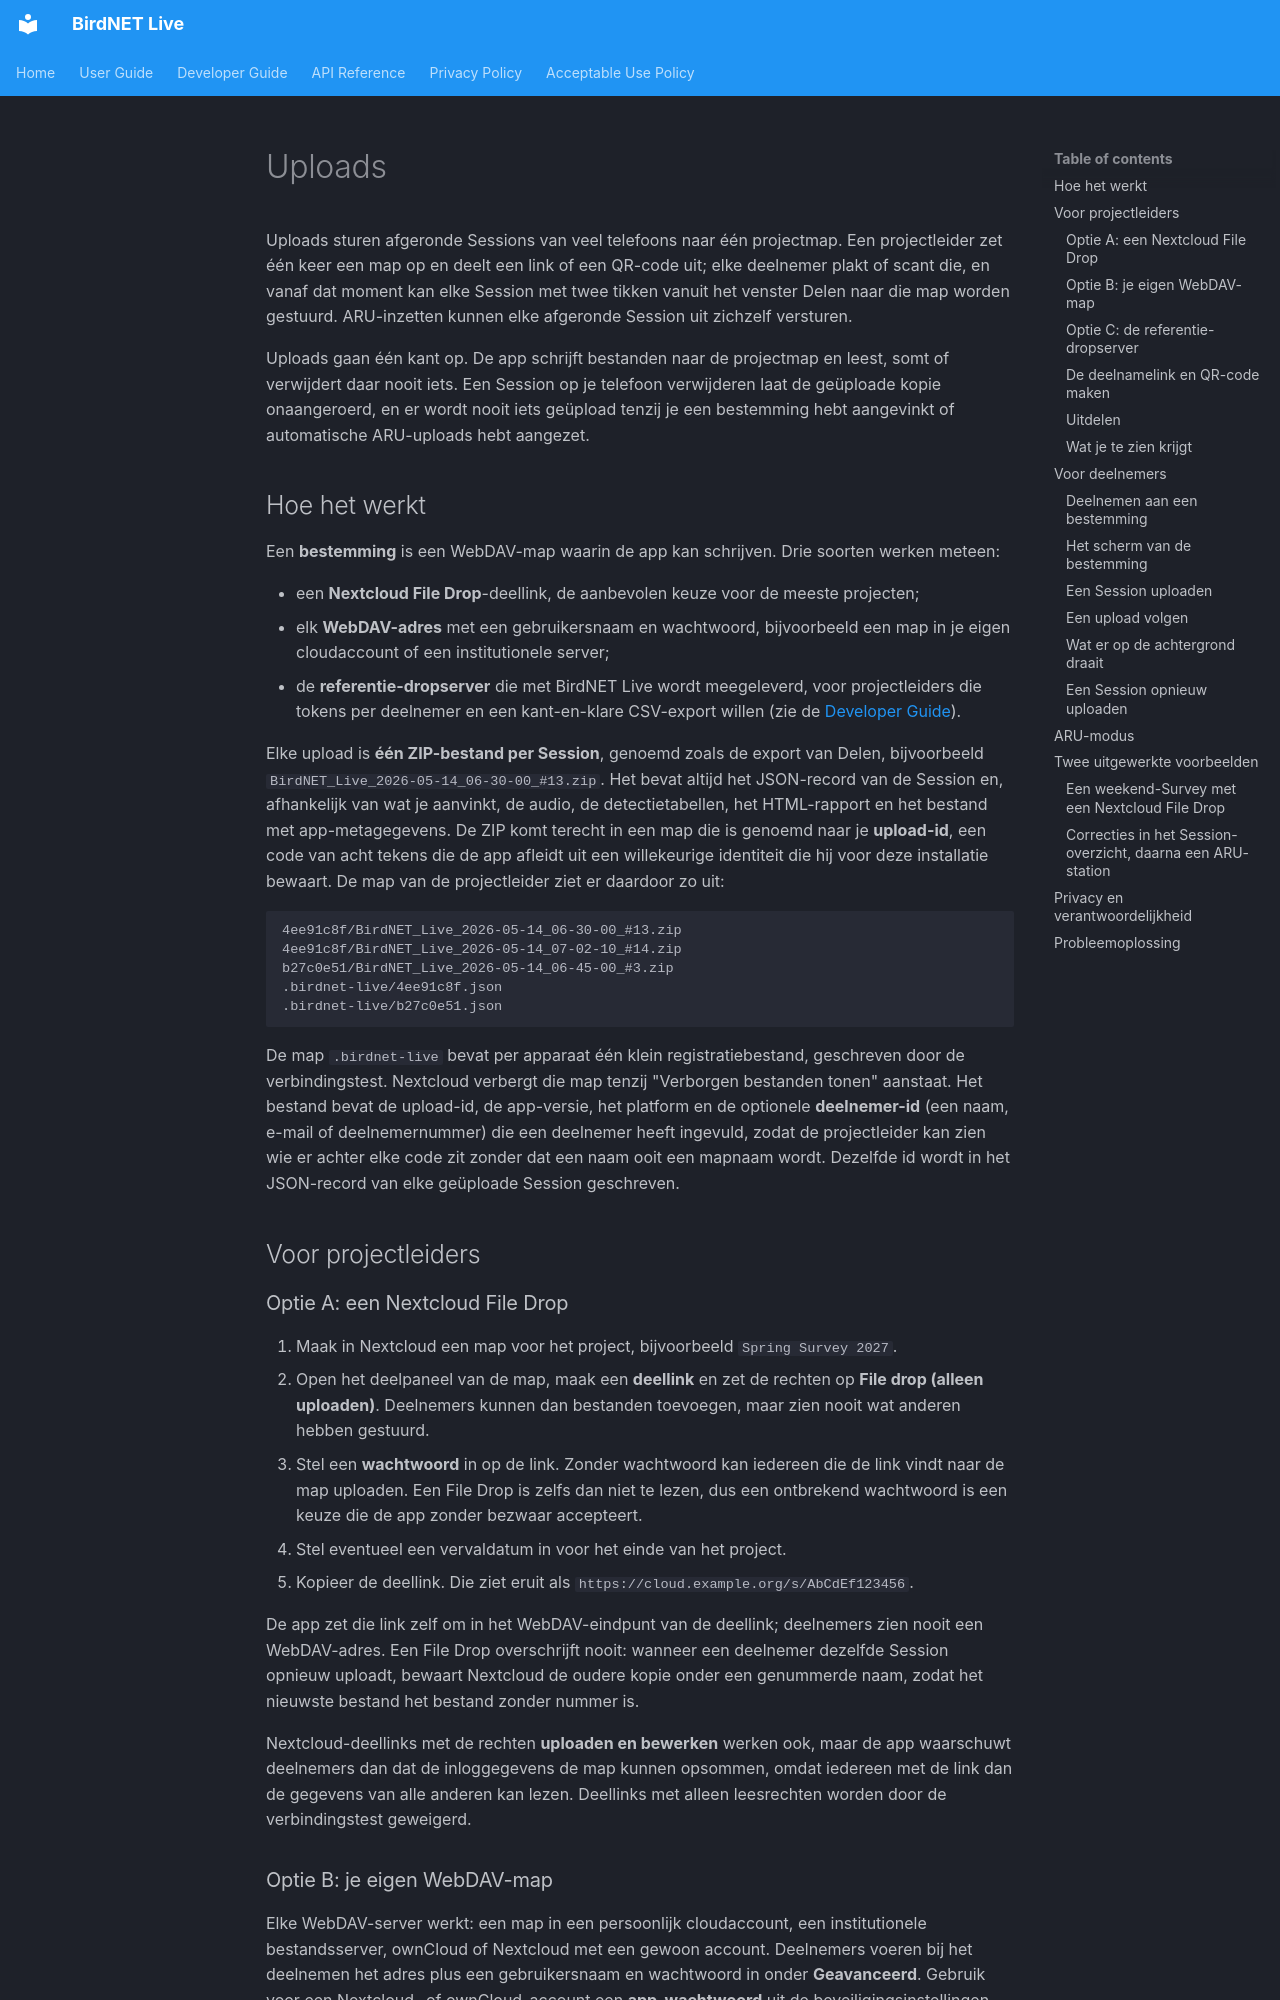

repository: birdnet-team/birdnet-live-app · page: user/uploads.nl/index.html · generator: mkdocs

# Uploads

Uploads sturen afgeronde Sessions van veel telefoons naar één projectmap. Een projectleider zet één keer een map op en deelt een link of een QR-code uit; elke deelnemer plakt of scant die, en vanaf dat moment kan elke Session met twee tikken vanuit het venster Delen naar die map worden gestuurd. ARU-inzetten kunnen elke afgeronde Session uit zichzelf versturen.

Uploads gaan één kant op. De app schrijft bestanden naar de projectmap en leest, somt of verwijdert daar nooit iets. Een Session op je telefoon verwijderen laat de geüploade kopie onaangeroerd, en er wordt nooit iets geüpload tenzij je een bestemming hebt aangevinkt of automatische ARU-uploads hebt aangezet.

## Hoe het werkt

Een **bestemming** is een WebDAV-map waarin de app kan schrijven. Drie soorten werken meteen:

- een **Nextcloud File Drop**-deellink, de aanbevolen keuze voor de meeste projecten;
- elk **WebDAV-adres** met een gebruikersnaam en wachtwoord, bijvoorbeeld een map in je eigen cloudaccount of een institutionele server;
- de **referentie-dropserver** die met BirdNET Live wordt meegeleverd, voor projectleiders die tokens per deelnemer en een kant-en-klare CSV-export willen (zie de [Developer Guide](../developer/upload-drop-server.md)).

Elke upload is **één ZIP-bestand per Session**, genoemd zoals de export van Delen, bijvoorbeeld `BirdNET_Live_2026-05-14_06-30-00_#13.zip`. Het bevat altijd het JSON-record van de Session en, afhankelijk van wat je aanvinkt, de audio, de detectietabellen, het HTML-rapport en het bestand met app-metagegevens. De ZIP komt terecht in een map die is genoemd naar je **upload-id**, een code van acht tekens die de app afleidt uit een willekeurige identiteit die hij voor deze installatie bewaart. De map van de projectleider ziet er daardoor zo uit:

```
4ee91c8f/BirdNET_Live_2026-05-14_06-30-00_#13.zip
4ee91c8f/BirdNET_Live_2026-05-14_07-02-10_#14.zip
b27c0e51/BirdNET_Live_2026-05-14_06-45-00_#3.zip
.birdnet-live/4ee91c8f.json
.birdnet-live/b27c0e51.json
```

De map `.birdnet-live` bevat per apparaat één klein registratiebestand, geschreven door de verbindingstest. Nextcloud verbergt die map tenzij "Verborgen bestanden tonen" aanstaat. Het bestand bevat de upload-id, de app-versie, het platform en de optionele **deelnemer-id** (een naam, e-mail of deelnemernummer) die een deelnemer heeft ingevuld, zodat de projectleider kan zien wie er achter elke code zit zonder dat een naam ooit een mapnaam wordt. Dezelfde id wordt in het JSON-record van elke geüploade Session geschreven.

## Voor projectleiders

### Optie A: een Nextcloud File Drop

1. Maak in Nextcloud een map voor het project, bijvoorbeeld `Spring Survey 2027`.
2. Open het deelpaneel van de map, maak een **deellink** en zet de rechten op **File drop (alleen uploaden)**. Deelnemers kunnen dan bestanden toevoegen, maar zien nooit wat anderen hebben gestuurd.
3. Stel een **wachtwoord** in op de link. Zonder wachtwoord kan iedereen die de link vindt naar de map uploaden. Een File Drop is zelfs dan niet te lezen, dus een ontbrekend wachtwoord is een keuze die de app zonder bezwaar accepteert.
4. Stel eventueel een vervaldatum in voor het einde van het project.
5. Kopieer de deellink. Die ziet eruit als `https://cloud.example.org/s/AbCdEf123456`.

De app zet die link zelf om in het WebDAV-eindpunt van de deellink; deelnemers zien nooit een WebDAV-adres. Een File Drop overschrijft nooit: wanneer een deelnemer dezelfde Session opnieuw uploadt, bewaart Nextcloud de oudere kopie onder een genummerde naam, zodat het nieuwste bestand het bestand zonder nummer is.

Nextcloud-deellinks met de rechten **uploaden en bewerken** werken ook, maar de app waarschuwt deelnemers dan dat de inloggegevens de map kunnen opsommen, omdat iedereen met de link dan de gegevens van alle anderen kan lezen. Deellinks met alleen leesrechten worden door de verbindingstest geweigerd.
